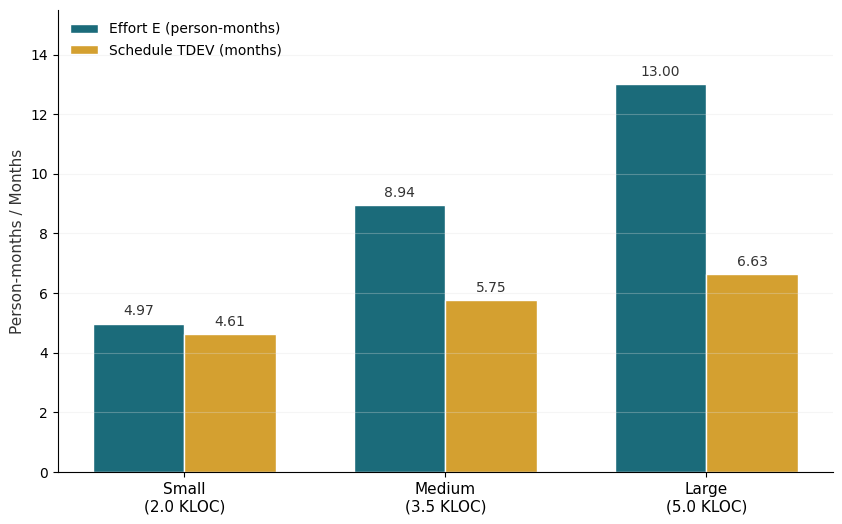
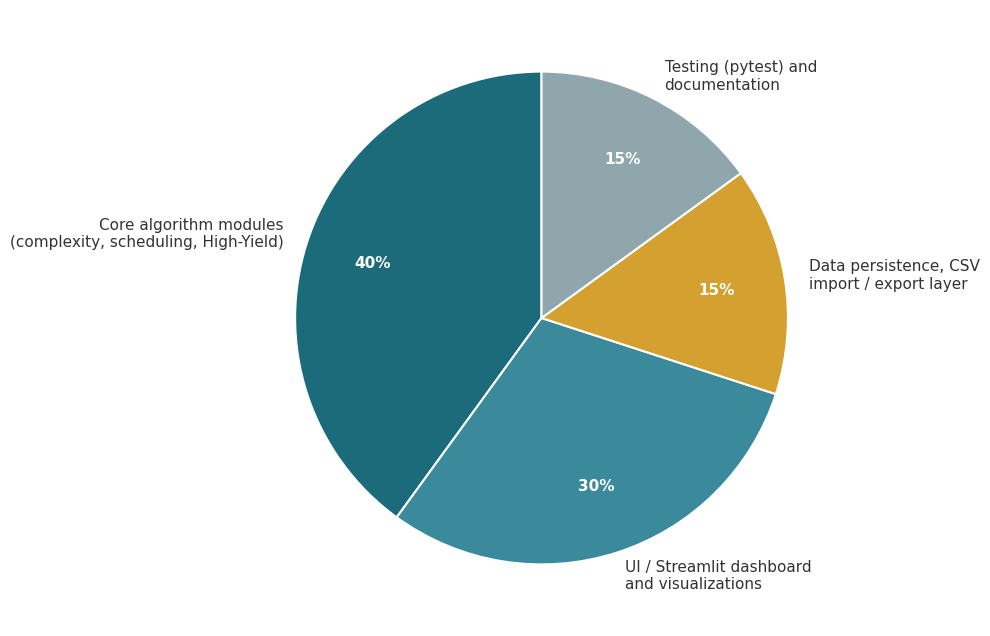

The matplotlib source for these figures, in order:
"""Generate charts for the SE Report & SRS document (DM-1 palette derived colors)."""
import matplotlib
matplotlib.use("Agg")
import matplotlib.pyplot as plt
import numpy as np

TEXT = "#333333"
GRID = "#E0E0E0"
TEAL = "#1B6B7A"       # DM-1 darkened table accent
AMBER = "#D4A030"      # education accent
STEEL = "#8FA6AD"
LIGHT_TEAL = "#3A8A9B"

plt.rcParams["axes.unicode_minus"] = False
plt.rcParams["font.family"] = "DejaVu Sans"


def save_chart(fig, path, dpi=200):
    w, h = fig.get_size_inches()
    if abs(w - h) < 0.1:
        fig.savefig(path, dpi=dpi, bbox_inches="tight", pad_inches=0.3,
                    facecolor="white", edgecolor="none")
    else:
        fig.savefig(path, dpi=dpi, bbox_inches="tight", pad_inches=0.1,
                    facecolor="white", edgecolor="none")
    plt.close(fig)
    return path


# ── Chart 1: Grouped bar — COCOMO effort & schedule by size scenario ──
categories = ["Small\n(2.0 KLOC)", "Medium\n(3.5 KLOC)", "Large\n(5.0 KLOC)"]
effort = [4.97, 8.94, 13.00]
tdev = [4.61, 5.75, 6.63]

fig, ax = plt.subplots(figsize=(10, 6))
x = np.arange(len(categories))
width = 0.35
b1 = ax.bar(x - width / 2, effort, width, label="Effort E (person-months)", color=TEAL, edgecolor="white")
b2 = ax.bar(x + width / 2, tdev, width, label="Schedule TDEV (months)", color=AMBER, edgecolor="white")
for bars, vals in ((b1, effort), (b2, tdev)):
    for bar, val in zip(bars, vals):
        ax.text(bar.get_x() + bar.get_width() / 2, bar.get_height() + 0.18,
                f"{val:.2f}", ha="center", va="bottom", fontsize=10, color=TEXT)
ax.set_xticks(x)
ax.set_xticklabels(categories, fontsize=11)
ax.set_ylabel("Person-months / Months", fontsize=11, color=TEXT)
ax.set_ylim(0, 15.5)
ax.legend(frameon=False, fontsize=10, loc="upper left")
ax.spines[["top", "right"]].set_visible(False)
ax.grid(axis="y", alpha=0.3, color=GRID)
save_chart(fig, "chart_cocomo.png")
print("chart_cocomo.png done")

# ── Chart 2: Pie — recommended effort distribution ──
labels = ["Core algorithm modules\n(complexity, scheduling, High-Yield)",
          "UI / Streamlit dashboard\nand visualizations",
          "Data persistence, CSV\nimport / export layer",
          "Testing (pytest) and\ndocumentation"]
values = [40, 30, 15, 15]
colors = [TEAL, LIGHT_TEAL, AMBER, STEEL]

fig, ax = plt.subplots(figsize=(8, 8))
wedges, texts, autotexts = ax.pie(
    values, labels=labels, colors=colors,
    autopct="%1.0f%%", startangle=90, pctdistance=0.72,
    textprops={"fontsize": 11, "color": TEXT},
    wedgeprops={"edgecolor": "white", "linewidth": 1.5})
for t in autotexts:
    t.set_fontsize(11)
    t.set_color("white")
    t.set_fontweight("bold")
save_chart(fig, "chart_effort.png")
print("chart_effort.png done")
